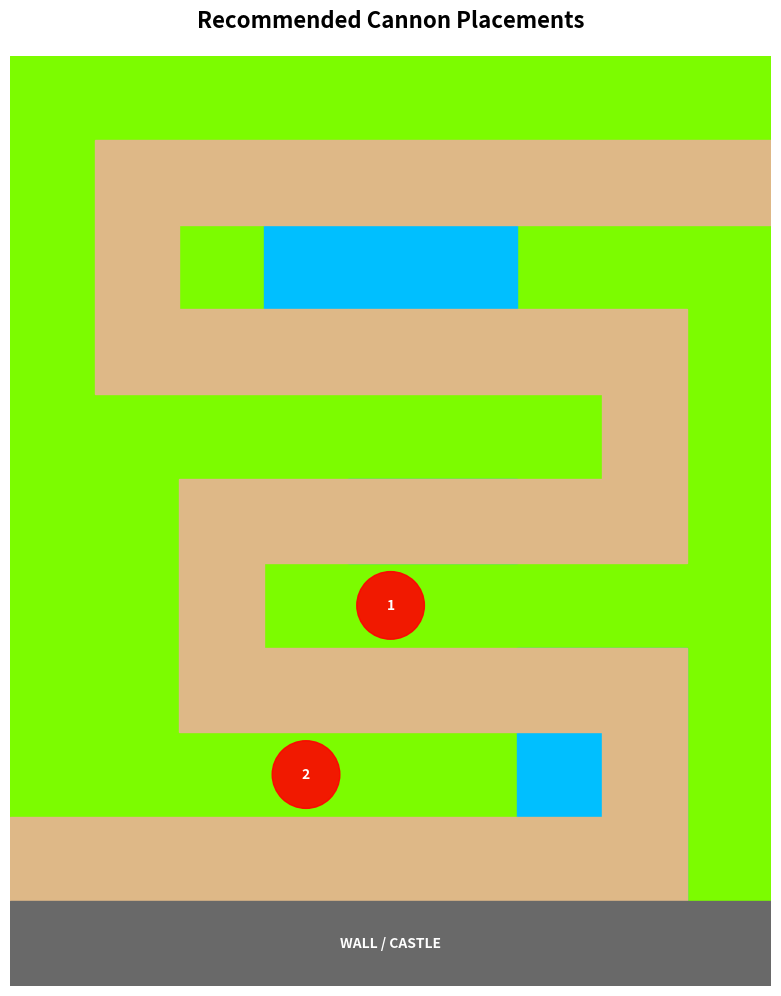

Python code for this plot:
import matplotlib.pyplot as plt
import matplotlib.patches as patches

def create_improved_game_map():
    fig, ax = plt.subplots(figsize=(8, 10))
    
    # Grid settings (Approximate from screenshot)
    rows = 11
    cols = 9
    ax.set_xlim(0, cols)
    ax.set_ylim(0, rows)
    ax.set_aspect('equal')
    ax.axis('off')
    
    # Background (Grass)
    ax.add_patch(patches.Rectangle((0, 0), cols, rows, color='#7CFC00')) # Lawn Green
    
    # Trees (represented as darker green circles/triangles pattern) - simplified as texture
    # We won't draw every tree, just the base color
    
    # Water Features (Blue)
    # Top Water (Row 8-9 approx, Col 3-6)
    ax.add_patch(patches.Rectangle((3, 8), 3, 1, color='#00BFFF'))
    # Middle Water (Row 5 approx, Col 4-6)
    ax.add_patch(patches.Rectangle((4, 5), 2, 1, color='#00BFFF'))
    # Bottom Right Water (Row 1-3 approx, Col 6-8)
    ax.add_patch(patches.Rectangle((6, 1), 2, 3, color='#00BFFF'))

    # Path (Serpentine Pattern matching visual)
    path_color = '#DEB887' # Burlywood/Tan
    path_cells = []
    
    # Reconstructing path based on visual cues and water obstacles
    # Start Top-Left (0, 9) -> Right
    for x in range(0, 9): path_cells.append((x, 9)) # Row 9 Top
    
    # Turn Down Right Side
    path_cells.append((8, 8))
    
    # Left (Row 7)
    for x in range(2, 9): path_cells.append((x, 7))
    
    # Turn Down (Col 2)
    path_cells.append((2, 6))
    
    # Right (Row 5) - Goes under the top water?
    # Let's adjust. Serpentine usually skips a row.
    # Row 9: Path
    # Row 8: Grass/Water
    # Row 7: Path
    # Row 6: Grass/Water
    # Row 5: Path
    # Row 4: Grass
    # Row 3: Path
    # Row 2: Grass
    # Row 1: Path
    
    # Let's try to match the screenshot's specific turns
    # Top Right seems to have a turn.
    # Let's assume:
    # 1. Start Top-Right (8,9) -> Left to (1,9)
    # 2. Down to (1,7) -> Right to (8,7)
    # 3. Down to (8,5) -> Left to (1,5)
    # 4. Down to (1,3) -> Right to (8,3)
    # 5. Down to (8,1) -> Left to End
    
    # Let's redraw path cells with this logic
    path_cells = []
    # Segment 1 (Top): Leftwards
    for x in range(1, 9): path_cells.append((x, 9))
    # Turn 1: Down Left
    path_cells.append((1, 8))
    # Segment 2: Rightwards
    for x in range(1, 8): path_cells.append((x, 7))
    # Turn 2: Down Right
    path_cells.append((7, 6))
    # Segment 3: Leftwards
    for x in range(2, 8): path_cells.append((x, 5))
    # Turn 3: Down Left
    path_cells.append((2, 4))
    # Segment 4: Rightwards
    for x in range(2, 8): path_cells.append((x, 3))
    # Turn 4: Down Right
    path_cells.append((7, 2))
    # Segment 5: Leftwards (to Castle)
    for x in range(0, 8): path_cells.append((x, 1))

    # Draw Path
    for (x, y) in path_cells:
        ax.add_patch(patches.Rectangle((x, y), 1, 1, color=path_color))

    # Castle Wall (Bottom)
    ax.add_patch(patches.Rectangle((0, 0), cols, 1, color='#696969')) # DimGray
    ax.text(cols/2, 0.5, "WALL / CASTLE", ha='center', va='center', color='white', fontweight='bold')

    # Tower Placements (Red Circles)
    
    # Spot 1: Central optimal spot
    # Looking for a spot inside a U-turn or between parallel paths.
    # (4, 4) is between Row 3 path and Row 5 path. 
    # It hits enemies on Row 5 and Row 3.
    # It is central.
    tower1_pos = (4.5, 4.5)
    ax.add_patch(patches.Circle(tower1_pos, 0.4, color='red', alpha=0.9))
    ax.text(4.5, 4.5, "1", color='white', fontweight='bold', ha='center', va='center')

    # Spot 2: Another high traffic area or cleanup.
    # (2.5, 6.5) - Inside the left turn?
    # Between Row 7 and Row 5 paths? 
    # (4.5, 6.5) hits Row 7 and Row 5.
    
    # Let's place the second one lower down for safety (Cleanup).
    # Near the wall.
    # (3.5, 2.5) hits Row 3 and Row 1 (final stretch).
    tower2_pos = (3.5, 2.5)
    ax.add_patch(patches.Circle(tower2_pos, 0.4, color='red', alpha=0.9))
    ax.text(3.5, 2.5, "2", color='white', fontweight='bold', ha='center', va='center')

    # Add descriptive title
    plt.title("Recommended Cannon Placements", fontsize=16, fontweight='bold', pad=20)
    
    plt.tight_layout()
    plt.savefig('cannon_placement_v2.png', bbox_inches='tight', dpi=100)
    print("Image saved to cannon_placement_v2.png")

if __name__ == "__main__":
    create_improved_game_map()
